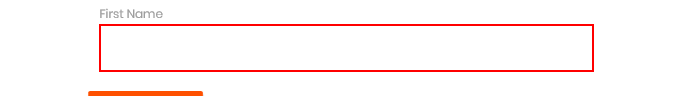
Workflow: Practice2_Set Data

Step 1: type [row(0).ToString] into the text box

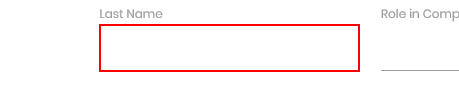
Step 2: type [row(1).ToString] into the text box

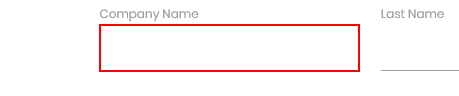
Step 3: type [row(2).ToString] into the text box

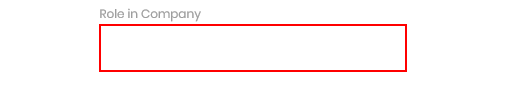
Step 4: type [row(3).ToString] into the text box

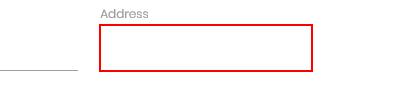
Step 5: type [row(4).ToString] into the text box

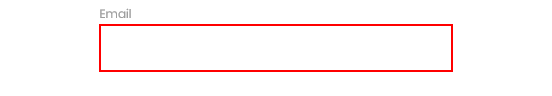
Step 6: type [row(5).ToString] into the text box

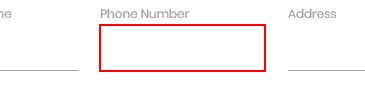
Step 7: type [row(6).ToString] into the text box

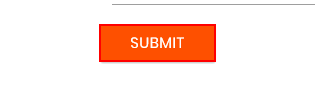
Step 8: click on the text box